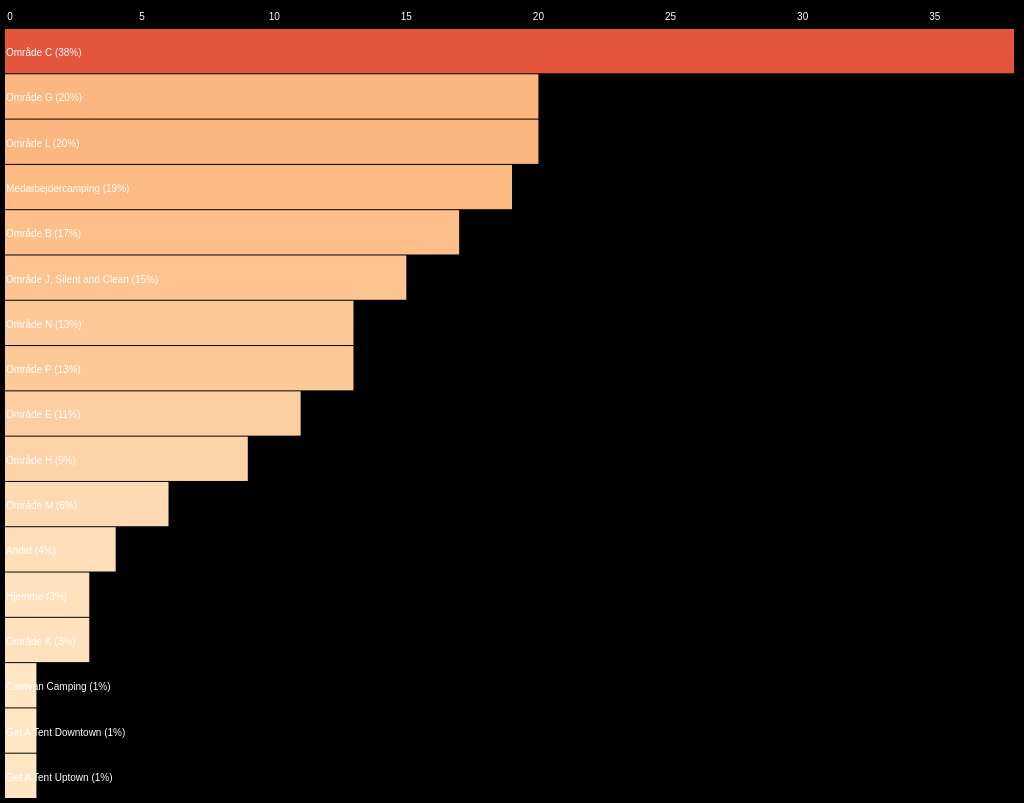
D3 v3 page, settled after 480 driven frames (8 s of simulated time); the page loaded 1 data file(s).


// ── script.js
/* global d3 */
'use strict';

d3.json('sampledata.json', function(d){
    var data = d[0].values;
    data.sort(compare);
    init(data);
});

function compare(b,a) {
  if (a.value < b.value){
        return -1;
  }
  if (a.value > b.value){
        return 1;
  }
  return 0;
}

function init(data){
    var dataValueArray = [];
    data.map(function(d){ dataValueArray.push(d.value); });

    var margin = {top: 30, right: 5, bottom: 0, left: 5},
        w = document.querySelector('.chart').offsetWidth - margin.left - margin.right,
        h = document.querySelector('.chart').offsetHeight - margin.top - margin.bottom,
        barWidth = (h - data.length) / data.length;

    var xScale = d3.scale.linear()
        .domain([0, d3.max(dataValueArray)])
        .range([margin.left, w - margin.right]);

    var xAxis = d3.svg.axis()
        .scale(xScale)
        .orient('top');

    var colorScale = d3.scale.linear()
        .domain([0, d3.max(dataValueArray)/2, d3.max(dataValueArray)])
        .range(['#fee8c8', '#fdbb84', '#e34a33'])
        .nice();

    var svg = d3.select('.chart').append('svg').attr({
        width: w + margin.left + margin.right,
        height: h + margin.top + margin.bottom
    }).append('g').attr({
        transform: 'translate(' + margin.left + ',' + margin.top + ')'
    });

    var bar = svg.selectAll('g')
        .data(data)
        .enter()
        .append('g')
        ;

    bar.append('rect')
        .attr({
            width:  function (d) { return xScale(d.value); },
            height: barWidth,
            y: function (d, i) { return (barWidth + 1) * i; },
            fill: function(d) { return colorScale(d.value); }
        })
        .on('mouseover', function(){
            d3.select(this).attr({
                fill: '#ccc'
            });
        })
        .on('mouseout', function(d){
            d3.select(this).attr({
                fill: function() { return colorScale(d.value); }
            });
        });

    bar.append('text')
        .text( function(d) { return d.label + ' (' + d.value + '%)'; } )
        .attr({
            x: 1,
            y: function (d, i) { return (barWidth + 1) * i; },
            'text-anchor': 'start',
            'transform': 'translate(0, ' + ((barWidth/2)+5) + ')'
        });

    svg.append('g')
        .attr({
            'class' : 'axis',
            transform : 'translate(0, 0)',
        })
        .call(xAxis);
}

### data: sampledata.json
[
 {
  "key": "RS-data",
  "values": [
   {
    "label": "Andet",
    "value": 4,
    "series": 0
   },
   {
    "label": "Caravan Camping",
    "value": 1,
    "series": 0
   },
   {
    "label": "Get A Tent Downtown",
    "value": 1,
    "series": 0
   },
   {
    "label": "Get A Tent Uptown",
    "value": 1,
    "series": 0
   },
   {
    "label": "Hjemme",
    "value": 3,
    "series": 0
   },
   {
    "label": "Medarbejdercamping",
    "value": 19,
    "series": 0
   },
   {
    "label": "Område B",
    "value": 17,
    "series": 0
   },
   {
    "label": "Område C",
    "value": 38,
    "series": 0
   },
   "... 9 more items"
  ]
 }
]